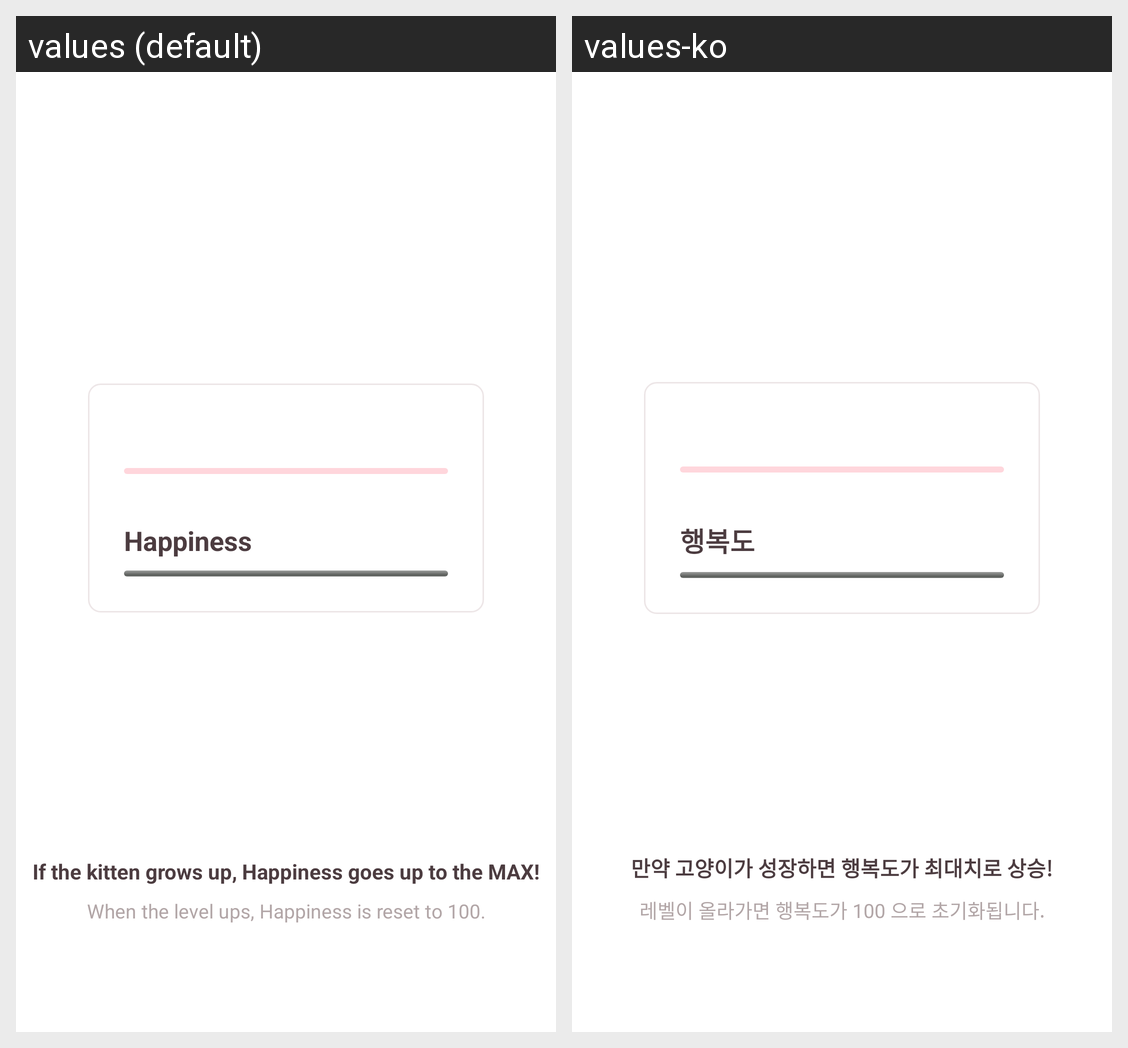

Locale-by-locale string values for the Android screen shown in this grid:
Android screen res/layout/fragment_tutorial_level.xml rendered under 2 locales, left to right: values (default), values-ko. Device: Nexus 5 (rendered at 1080×1920; each locale shown at half size, 540×960, under a caption strip naming it); theme AppTheme.
Strings drawn on this screen, with the default value and each locale's value (text and hints the layout hard-codes, and strings that could not be matched under every locale, appear in the picture but are not listed):

label_happiness
  values: Happiness
  values-ko: 행복도

tutorial_title_level
  values: If the kitten grows up, Happiness goes up to the MAX!
  values-ko: 만약 고양이가 성장하면 행복도가 최대치로 상승!

tutorial_contents_level
  values: When the level ups, Happiness is reset to 100.
  values-ko: 레벨이 올라가면 행복도가 100 으로 초기화됩니다.
